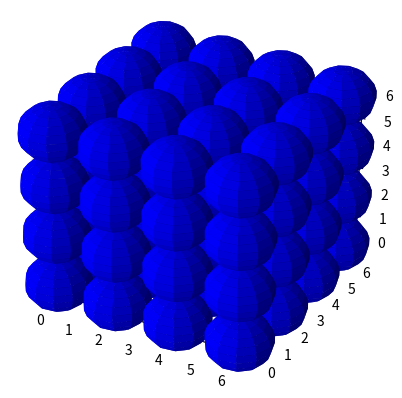

Write the Python code that produced this figure.
from mpl_toolkits.mplot3d import Axes3D
import matplotlib.pyplot as plt
import numpy as np

def module(vec):
    module = (vec.x ** 2 + vec.y ** 2 + vec.z ** 2) ** 0.5
    return module

def newMatrix2d(a, i, j):
    return np.array([[a for k in range(i)] for u in range(j)])

def distanceVectorMatrix(PartSys):
    dist_vec_mat = newMatrix2d(PVector3(0, 0, 0), PartSys.n, PartSys.n)
    for i in range(PartSys.n):
        for j in range(PartSys.n):
            if j == i:
                dist_vec_mat[i][j] = PVector3(0, 0, 0)
            elif j > i:
                dist_vec_mat[i][j] = PartSys.partList[i].pos.sub(PartSys.partList[j].pos)
            #else:
                #dist_vec_mat[j][i].x = (-1)*dist_vec_mat[j][i].x
                #dist_vec_mat[j][i].y = (-1)*dist_vec_mat[j][i].y
                #dist_vec_mat[j][i].z = (-1)*dist_vec_mat[j][i].z
                #dist_vec_mat[j][i].xyzToCoord()
    return dist_vec_mat

class PVector3(object):

    def __init__(self, x, y, z):
        self.coord = np.array([x, y, z])
        self.x = self.coord[0]
        self.y = self.coord[1]
        self.z = self.coord[2]
        
    def add(self, vec):
        self.coord = np.add(self.coord, vec.coord)
        self.x = self.coord[0]
        self.y = self.coord[1]
        self.z = self.coord[2]
        
    def mult(self, scalar):
        self.coord = self.coord*scalar
        self.x = self.coord[0]
        self.y = self.coord[1]
        self.z = self.coord[2]

    def sub(self, vec):
        self.coord = np.subtract(self.coord, vec.coord)
        self.x = self.coord[0]
        self.y = self.coord[1]
        self.z = self.coord[2]

    def xyzToCoord(self):
        self.coord = np.array([self.x, self.y, self.z])

    def norm(self):
        m = module(self)
        self.x = self.coord[0]/m
        self.y = self.coord[1]/m
        self.z = self.coord[2]/m
        self.coord = np.array([self.x, self.y, self.z])        

    def distanceMatrix(pos0, pos1, pos2):
        temp_list = [pos0, pos1, pos2]
        dist_mat = np.array([[0, 0, 0], \
                             [0, 0, 0], \
                             [0, 0, 0]])
        mat = distanceVectorMatrix(pos0, pos1, pos2)
                            
        for i in range(3):
            for j in range(3):
                if j == i:
                    dist_mat[i][j] = 0
                elif j > i:
                    dist_mat[i][j] = length.distanceVectorMatrix(pos0, pos1, pos2)[i][j]
                else:
                    dist_mat[i][j] = (-1)*dist_mat[j][i]
        return dist_mat

class Particle(object):

    def __init__(self, position, velocity):
        self.pos = PVector3(position.x, position.y, position.z)
        self.vel = PVector3(velocity.x, velocity.y, velocity.z)
        self.acc = PVector3(0, 0, 0)

        self.posOld = self.pos
        self.velOld = self.vel
        self.accOld = self.acc

    def simpleStep(self, dt):
        self.velOld.x = self.vel.x
        self.velOld.y = self.vel.y
        self.velOld.z = self.vel.z
        self.velOld.xyzToCoord()

        self.posOld.x = self.pos.x
        self.posOld.y = self.pos.y
        self.posOld.z = self.pos.z
        self.posOld.xyzToCoord()

        self.vel.x = self.vel.x + self.acc.x * dt
        self.vel.y = self.vel.y + self.acc.y * dt
        self.vel.z = self.vel.z + self.acc.z * dt
        self.vel.xyzToCoord()

        self.pos.x = self.pos.x + self.vel.x * dt + 0.5 * self.acc.x * dt * dt
        self.pos.y = self.pos.y + self.vel.y * dt + 0.5 * self.acc.y * dt * dt
        self.pos.z = self.pos.z + self.vel.z * dt + 0.5 * self.acc.z * dt * dt
        self.pos.xyzToCoord()
    
    def updateVerlet(self):
        
        self.acc.add(mult(forceVector(self, another), (1/m)))
        
        self.pos.x = 2 * self.pos.x - self.posOld.x + self.acc.x * dt * dt 
        self.pos.y = 2 * self.pos.y - self.posOld.y + self.acc.y * dt * dt
        self.pos.z = 2 * self.pos.z - self.posOld.z + self.acc.z * dt * dt
        self.pos.xyzToCoord()

        self.vel.x = (self.pos.x - self.posOld.x) / (2 * dt)
        self.vel.y = (self.pos.y - self.posOld.y) / (2 * dt)
        self.vel.z = (self.pos.z - self.posOld.z) / (2 * dt)
        self.vel.xyzToCoord()

        self.posOld.x = self.pos.x
        self.posOld.y = self.pos.y
        self.posOld.z = self.pos.z
        self.posOld.xyzToCoord()
              
    def display(self):
        # Make data
        u = np.linspace(0, 2 * np.pi, 12)
        v = np.linspace(0, np.pi, 12)
        diameter = 1
        xs = diameter * np.outer(np.cos(u), np.sin(v))
        ys = diameter * np.outer(np.sin(u), np.sin(v))
        zs = diameter * np.outer(np.ones(np.size(u)), np.cos(v))

        fig = plt.figure()
        ax = fig.add_subplot(111, projection='3d')

        # Plot the surface
        ax.plot_surface(xs+self.pos.x, ys+self.pos.y, zs+self.pos.z, color='b')
        ax.auto_scale_xyz([-diameter, diameter], [-diameter, diameter], [-diameter, diameter])
        plt.show()
        

class ParticleSystem(object):
    
    def __init__(self, org, n):
        self.n = n
        self.origin = PVector3(org.x, org.y, org.z)
        self.partList = np.array([])

    def addParticle(self, part):
        self.partList = np.append(self.partList, part)

    def cubArrange(self, dist, length):
        self.dist = dist
        self.length = length
        
        for i in range(0, self.n):
            x = dist*np.mod(i, length)
            y = dist*np.mod(np.floor((i)*(length**(-1))),length);
            z = dist*np.mod(np.floor((i)*(length**(-2))),length);
            
            position = PVector3(x, y, z)
            velocity = PVector3(0, 0, 0)

            atom = Particle(position, velocity)

            self.addParticle(atom)


    def display(self):
        u = np.linspace(0, 2 * np.pi, 12)
        v = np.linspace(0, np.pi, 12)
        diameter = 1
        xs = diameter * np.outer(np.cos(u), np.sin(v))
        ys = diameter * np.outer(np.sin(u), np.sin(v))
        zs = diameter * np.outer(np.ones(np.size(u)), np.cos(v))

        fig = plt.figure()
        ax = fig.add_subplot(111, projection='3d')

        # Plot the surface
        for i in range(0, self.n):
            x = self.partList[i].pos.x
            y = self.partList[i].pos.y
            z = self.partList[i].pos.z
            ax.plot_surface(xs+x, ys+y, zs+z, color='b')

        ax.auto_scale_xyz([0, 1.5*self.length], [0, 1.5*self.length], [0, 1.5*self.length])
        plt.show()

    
#################################################
#           THE SIMULATION STARTS HERE          #
#################################################

origin = PVector3(0, 0, 0)
uklad = ParticleSystem(origin, 64)
uklad.cubArrange(2, 4)
uklad.display()
